Run: headless pygame with SDL's dummy video driver; simulated clock (each Clock.tick advances the game by its frame time, no real sleeping); random seed 0; keys injected as events and as key.get_pressed() state; no mouse input.
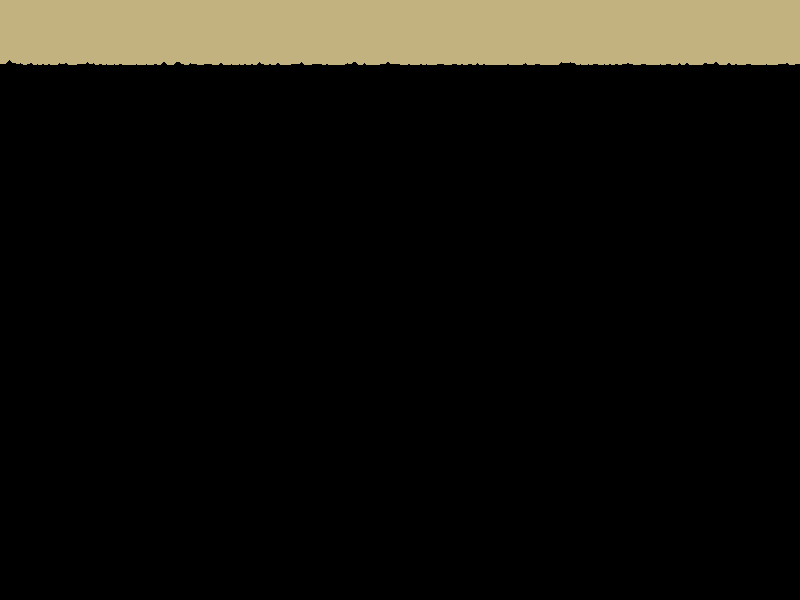
Frame 1 of 3 · flips 1–60 · no input
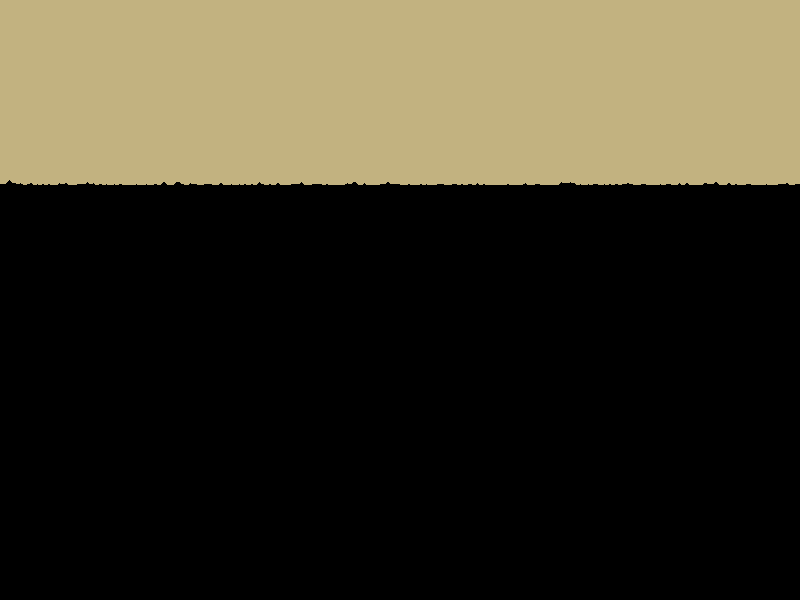
Frame 2 of 3 · flips 61–180 · tapped SPACE, RETURN · held RIGHT (→), D
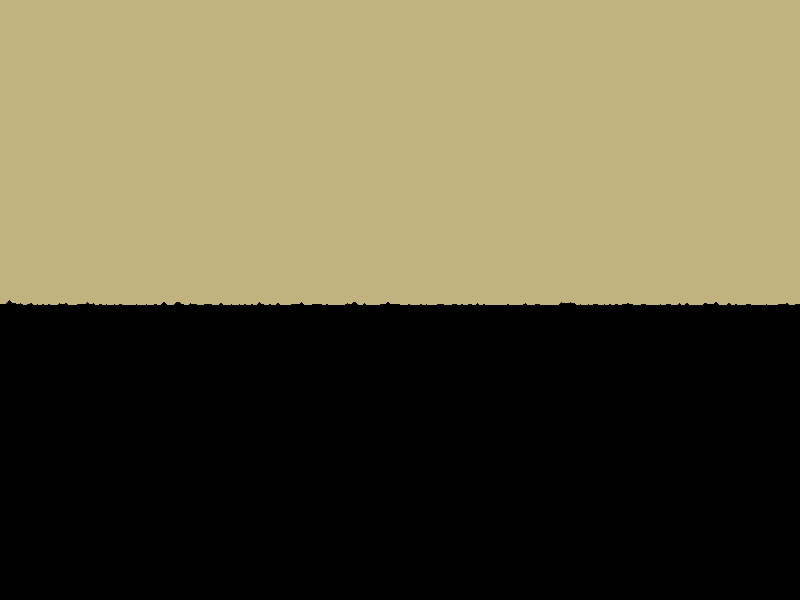
Frame 3 of 3 · flips 181–300 · held DOWN (↓), S

The pygame program that drew these frames:


import pygame
import random

# Initialize Pygame
pygame.init()

# Constants
WIDTH, HEIGHT = 800, 600
BACKGROUND_COLOR = (255, 255, 255)
SAND_COLOR = (194, 178, 128)
SAND_SIZE = 5

# Create the screen
screen = pygame.display.set_mode((WIDTH, HEIGHT))
pygame.display.set_caption("Sand Simulator")

# Sand grid
sand = [[0] * WIDTH for _ in range(HEIGHT)]

# Main loop
running = True
while running:
    for event in pygame.event.get():
        if event.type == pygame.QUIT:
            running = False

    # Create sand particles at the top of the screen
    for x in range(WIDTH):
        if random.random() < 0.2:
            sand[0][x] = 1

    # Simulate sand falling
    for y in range(HEIGHT - 2, -1, -1):
        for x in range(1, WIDTH - 1):
            if sand[y][x] == 1:
                if sand[y + 1][x] == 0:
                    sand[y][x] = 0
                    sand[y + 1][x] = 1
                elif sand[y + 1][x - 1] == 0 or sand[y + 1][x + 1] == 0:
                    direction = random.choice([-1, 1])
                    sand[y][x] = 0
                    sand[y + 1][x + direction] = 1

    # Draw sand particles
    for y in range(HEIGHT):
        for x in range(WIDTH):
            if sand[y][x] == 1:
                pygame.draw.circle(screen, SAND_COLOR, (x, y), SAND_SIZE)

    # Update the display
    pygame.display.flip()

    # Limit the frame rate
    pygame.time.delay(10)

# Quit Pygame
pygame.quit()
